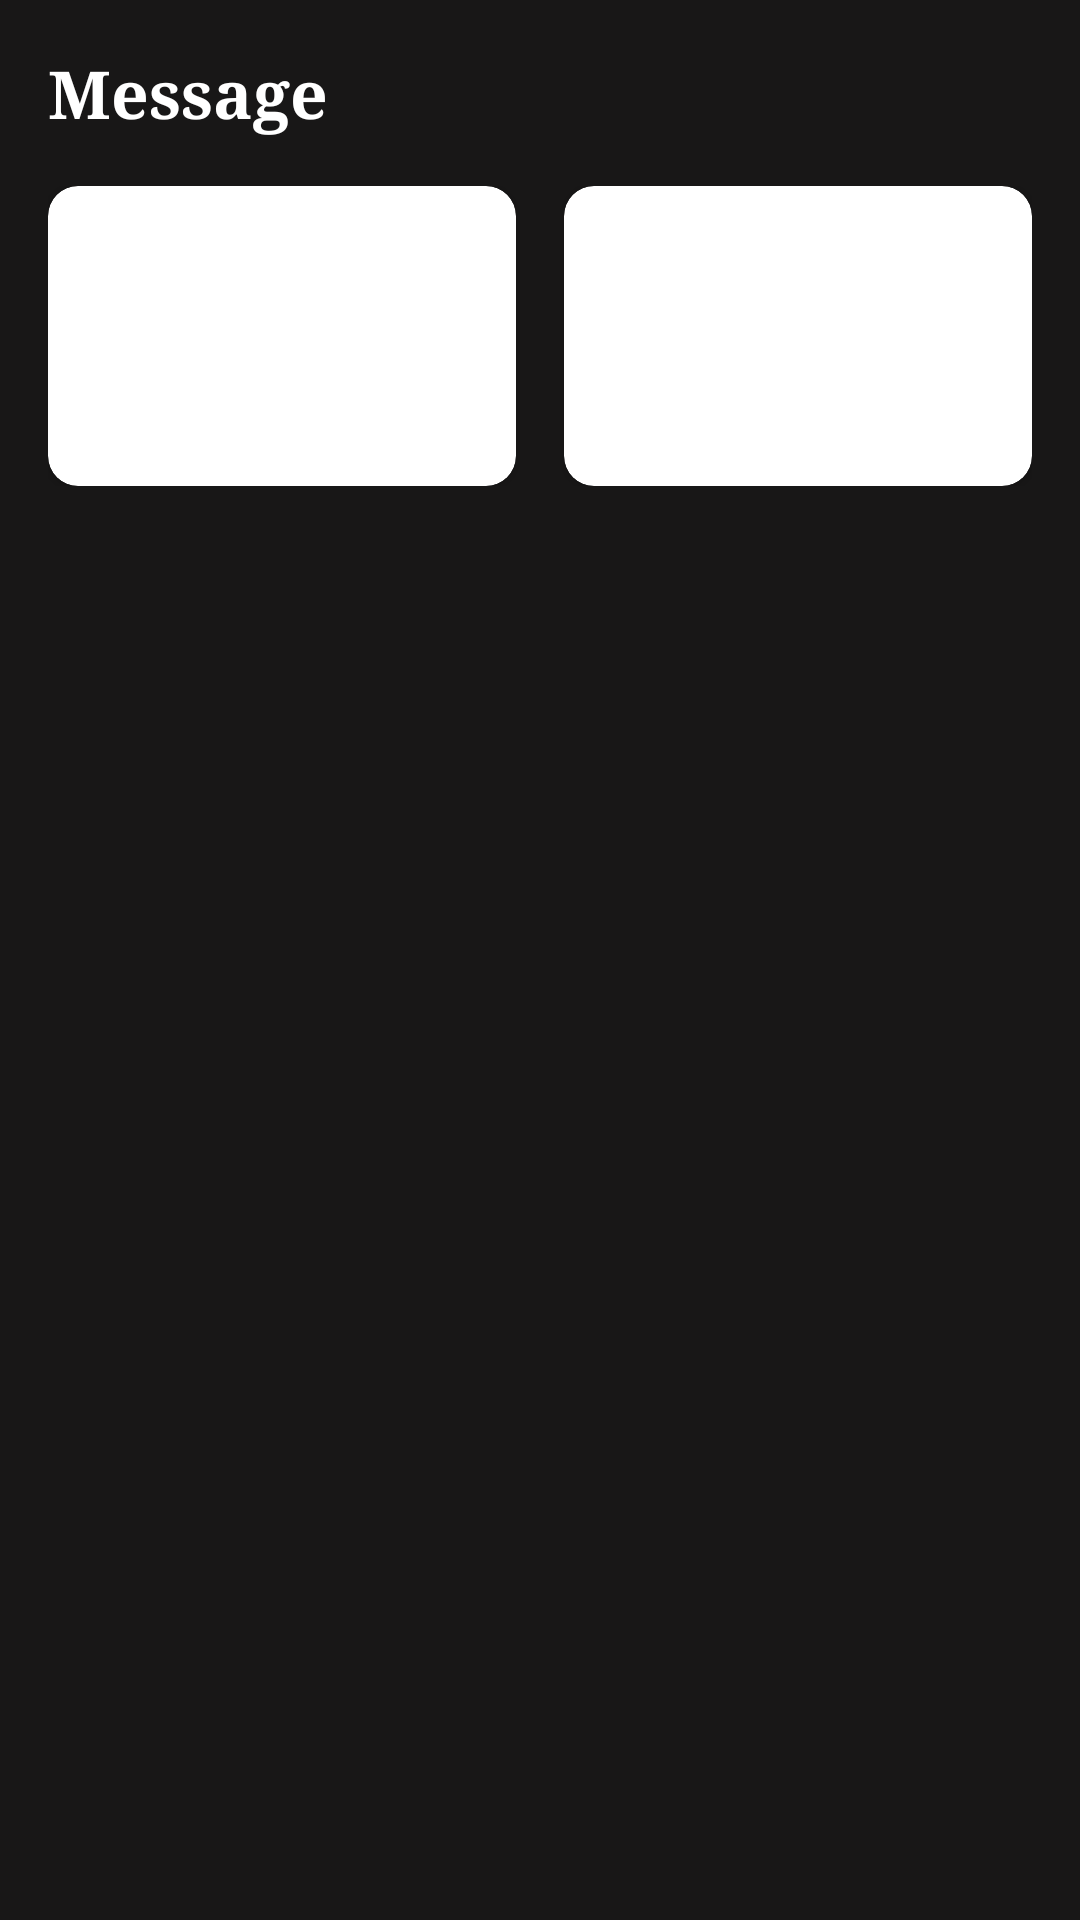

Android layout source for this screen:
<!-- AndroidManifest.xml: application theme AppTheme -->
<!-- res/layout/fragment_message_fragment.xml -->
<?xml version="1.0" encoding="utf-8"?>
<androidx.constraintlayout.widget.ConstraintLayout xmlns:android="http://schemas.android.com/apk/res/android"
    xmlns:app="http://schemas.android.com/apk/res-auto"
    xmlns:tools="http://schemas.android.com/tools"
    xmlns:ads="http://schemas.android.com/apk/res-auto"
    android:id="@+id/message_fragment"
    android:layout_width="match_parent"
    android:layout_height="match_parent"
    android:background="@color/black"
    tools:context=".Fragments.message_fragment">



    <LinearLayout
        android:id="@+id/linearLayout5"
        android:layout_width="match_parent"
        android:layout_height="match_parent"
        android:orientation="vertical">

        <TextView
            android:layout_width="wrap_content"
            android:layout_height="wrap_content"
            android:layout_margin="16dp"
            android:text="Message"
            android:textColor="@color/white"
            android:textSize="22dp"
            android:textStyle="bold" />

        <LinearLayout
            android:layout_width="match_parent"
            android:layout_height="100dp"
            android:layout_marginStart="16dp"
            android:layout_marginEnd="16dp"
            android:orientation="horizontal">

            <androidx.cardview.widget.CardView
                android:id="@+id/likecard"
                android:layout_width="match_parent"
                android:layout_height="match_parent"
                android:layout_marginEnd="8dp"
                android:layout_weight="1"
                app:cardCornerRadius="10dp">

                <androidx.constraintlayout.widget.ConstraintLayout
                    android:layout_width="match_parent"
                    android:layout_height="match_parent"
                    android:background="@drawable/favoratebgimage">

                    <TextView
                        android:id="@+id/textView2"
                        android:layout_width="wrap_content"
                        android:layout_height="wrap_content"
                        android:layout_marginStart="16dp"
                        android:layout_marginTop="16dp"
                        android:text="I Like"
                        android:textColor="@color/white"
                        app:layout_constraintStart_toStartOf="parent"
                        app:layout_constraintTop_toTopOf="parent" />

                    <TextView
                        android:id="@+id/favnumber"
                        android:layout_width="wrap_content"
                        android:layout_height="wrap_content"
                        android:layout_marginTop="12dp"
                        android:text="0"
                        android:textColor="@color/white"
                        android:textSize="25dp"
                        android:textStyle="bold"
                        app:layout_constraintEnd_toEndOf="@+id/textView2"
                        app:layout_constraintHorizontal_bias="0.421"
                        app:layout_constraintStart_toStartOf="@+id/textView2"
                        app:layout_constraintTop_toBottomOf="@+id/textView2" />
                </androidx.constraintlayout.widget.ConstraintLayout>
            </androidx.cardview.widget.CardView>

            <androidx.cardview.widget.CardView
                android:id="@+id/call_history"
                android:layout_width="match_parent"
                android:layout_height="match_parent"
                android:layout_marginStart="8dp"
                android:layout_weight="1"
                app:cardCornerRadius="10dp">

                <androidx.constraintlayout.widget.ConstraintLayout
                    android:layout_width="match_parent"
                    android:layout_height="match_parent"
                    android:background="@drawable/favoratebgimage">

                    <TextView
                        android:layout_width="wrap_content"
                        android:layout_height="wrap_content"
                        android:layout_marginStart="16dp"
                        android:layout_marginTop="16dp"
                        android:text="Call history"
                        android:textColor="@color/white"
                        app:layout_constraintStart_toStartOf="parent"
                        app:layout_constraintTop_toTopOf="parent" />
                </androidx.constraintlayout.widget.ConstraintLayout>
            </androidx.cardview.widget.CardView>

        </LinearLayout>

        <androidx.constraintlayout.widget.ConstraintLayout
            android:layout_width="match_parent"
            android:layout_height="match_parent"
            android:layout_marginStart="16dp"
            android:layout_marginTop="10dp"
            android:layout_marginEnd="16dp"
            android:orientation="vertical">

            <LinearLayout
                android:id="@+id/nodatafound"
                android:layout_width="wrap_content"
                android:layout_height="wrap_content"
                android:gravity="center"
                android:orientation="vertical"
                android:visibility="gone"

                app:layout_constraintBottom_toBottomOf="@+id/chatrecyclerview"
                app:layout_constraintEnd_toEndOf="parent"
                app:layout_constraintStart_toStartOf="parent"
                app:layout_constraintTop_toTopOf="parent">

                <ImageView
                    android:id="@+id/imageView5"
                    android:layout_width="80dp"
                    android:layout_height="80dp"
                    android:src="@drawable/message_info"
                    app:layout_constraintBottom_toBottomOf="parent"
                    app:layout_constraintEnd_toEndOf="parent"
                    app:layout_constraintHorizontal_bias="0.498"
                    app:layout_constraintStart_toStartOf="parent"
                    app:layout_constraintTop_toTopOf="@+id/chatrecyclerview"
                    app:layout_constraintVertical_bias="0.382" />

                <TextView
                    android:layout_width="wrap_content"
                    android:layout_height="wrap_content"
                    android:layout_marginTop="10dp"
                    android:text="No chats info"
                    android:textColor="#CAC7C7"
                    app:layout_constraintEnd_toEndOf="@+id/imageView5"
                    app:layout_constraintHorizontal_bias="1.0"
                    app:layout_constraintStart_toStartOf="@+id/imageView5"
                    app:layout_constraintTop_toBottomOf="@+id/imageView5" />
            </LinearLayout>


            <androidx.recyclerview.widget.RecyclerView
                android:id="@+id/chatrecyclerview"
                android:layout_width="match_parent"
                android:layout_height="match_parent"
                app:layout_constraintEnd_toEndOf="parent" />
        </androidx.constraintlayout.widget.ConstraintLayout>

    </LinearLayout>
    <RelativeLayout
        android:id="@+id/ad"
        android:layout_width="match_parent"
        android:layout_height="wrap_content"
        android:layout_alignParentBottom="true"
        android:layout_margin="1dp"
        ads:layout_constraintBottom_toBottomOf="parent"
        ads:layout_constraintEnd_toEndOf="parent"
        ads:layout_constraintHorizontal_bias="0.5"
        ads:layout_constraintStart_toStartOf="parent">

        <FrameLayout
            android:id="@+id/bannerad"
            android:layout_width="match_parent"
            android:layout_height="wrap_content"
            android:layout_marginTop="4dp"
            android:layout_marginBottom="4dp"
            android:backgroundTint="@color/primarycolor" />

    </RelativeLayout>

</androidx.constraintlayout.widget.ConstraintLayout>
<!-- resources referenced by this layout -->
<resources>
  <color name="black">#181717</color>
  <color name="primarycolor">#0d009e</color>
  <color name="white">#FFFFFFFF</color>
  <!-- drawable message_info: png bitmap (drawable, 23849 bytes) -->
  <style name="AppTheme" parent="Theme.AppCompat.DayNight.NoActionBar">
          <item name="android:fontFamily">serif</item>
  
          <item name="colorPrimary">@color/primarycolor</item>
          <item name="colorPrimaryVariant">@color/secoundarycolor</item>
          <item name="colorOnPrimary">#8F002F</item>
          <item name="colorOnSurface">@color/white</item>
  
  
  
      </style>
  <color name="secoundarycolor">#07014A</color>
</resources>
